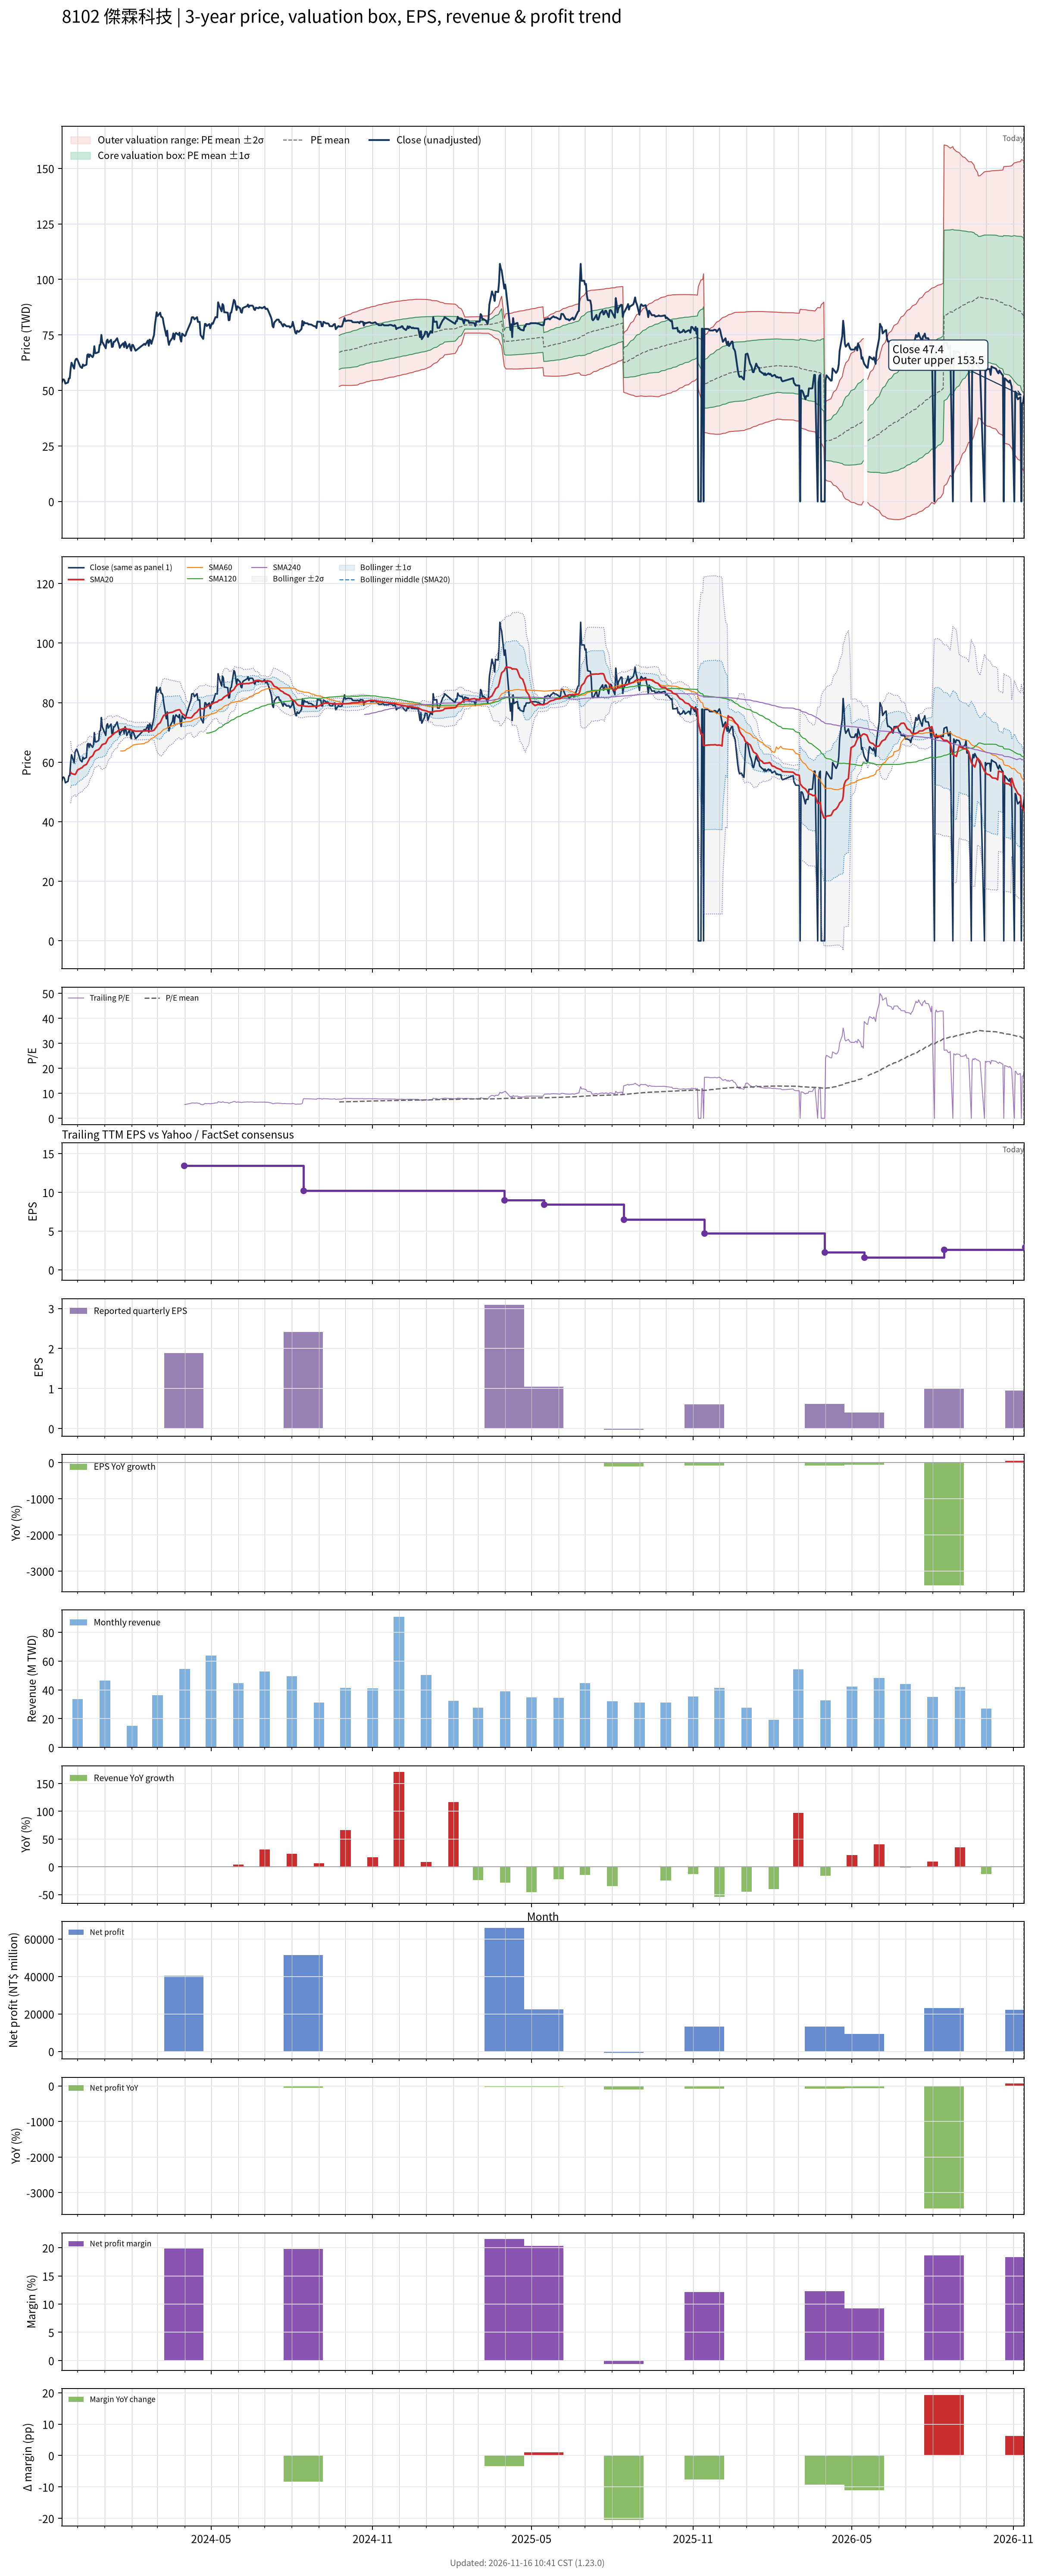

Source data for this figure (header and first rows):
# chart-version: skill-stock-dynamic-val…
date, close, available_date, period_end, eps, ttm_eps, pe, pe_mean, pe_std, price_m2, price_m1, price_mean, price_p1, price_p2, forward_eps, forward_pe, forward_pe_mean, forward_pe_std, forward_price_m2, forward_price_m1, forward_price_mean, forward_price_p1, forward_price_p2, sma20
2023-11-13, 53.6, , , , , , , , , , , , , , , , , , , , , , 
2023-11-14, 54.9, , , , , , , , , , , , , , , , , , , , , , 
2023-11-15, 55, , , , , , , , , , , , , , , , , , , , , , 
2023-11-16, 54.5, , , , , , , , , , , , , , , , , , , , , , 
2023-11-17, 53.1, , , , , , , , , , , , , , , , , , , , , , 
2023-11-20, 53.6, , , , , , , , , , , , , , , , , , , , , , 
2023-11-21, 55.4, , , , , , , , , , , , , , , , , , , , , , 
2023-11-22, 55.5, , , , , , , , , , , , , , , , , , , , , , 
2023-11-23, 59.8, , , , , , , , , , , , , , , , , , , , , , 56.66
2023-11-24, 62.5, , , , , , , , , , , , , , , , , , , , , , 56.17
2023-11-27, 59.8, , , , , , , , , , , , , , , , , , , , , , 55.94
2023-11-28, 63.2, , , , , , , , , , , , , , , , , , , , , , 55.88
2023-11-29, 64.1, , , , , , , , , , , , , , , , , , , , , , 56.19
2023-11-30, 64.3, , , , , , , , , , , , , , , , , , , , , , 56.84
2023-12-01, 63.6, , , , , , , , , , , , , , , , , , , , , , 57.44
2023-12-04, 60.7, , , , , , , , , , , , , , , , , , , , , , 57.88
2023-12-05, 60.4, , , , , , , , , , , , , , , , , , , , , , 58.06
2023-12-06, 60.1, , , , , , , , , , , , , , , , , , , , , , 58.16
2023-12-07, 61.7, , , , , , , , , , , , , , , , , , , , , , 58.52
2023-12-08, 61.1, , , , , , , , , , , , , , , , , , , , , , 58.84
2023-12-11, 61.6, , , , , , , , , , , , , , , , , , , , , , 59.24
2023-12-12, 66, , , , , , , , , , , , , , , , , , , , , , 59.8
2023-12-13, 66.3, , , , , , , , , , , , , , , , , , , , , , 60.37
2023-12-14, 65, , , , , , , , , , , , , , , , , , , , , , 60.89
2023-12-15, 66.2, , , , , , , , , , , , , , , , , , , , , , 61.55
2023-12-18, 65, , , , , , , , , , , , , , , , , , , , , , 62.12
2023-12-19, 65.8, , , , , , , , , , , , , , , , , , , , , , 62.63
2023-12-20, 69.9, , , , , , , , , , , , , , , , , , , , , , 63.35
2023-12-21, 66.8, , , , , , , , , , , , , , , , , , , , , , 63.7
2023-12-22, 66.8, , , , , , , , , , , , , , , , , , , , , , 63.92
2023-12-25, 67.3, , , , , , , , , , , , , , , , , , , , , , 64.3
2023-12-26, 70.5, , , , , , , , , , , , , , , , , , , , , , 64.66
2023-12-27, 70.6, , , , , , , , , , , , , , , , , , , , , , 64.98
2023-12-28, 75, , , , , , , , , , , , , , , , , , , , , , 65.52
2023-12-29, 71.9, , , , , , , , , , , , , , , , , , , , , , 65.94
2024-01-02, 69, , , , , , , , , , , , , , , , , , , , , , 66.35
2024-01-03, 72.3, , , , , , , , , , , , , , , , , , , , , , 66.94
2024-01-04, 72.9, , , , , , , , , , , , , , , , , , , , , , 67.58
2024-01-05, 71.5, , , , , , , , , , , , , , , , , , , , , , 68.08
2024-01-08, 72.8, , , , , , , , , , , , , , , , , , , , , , 68.66
2024-01-09, 69.6, , , , , , , , , , , , , , , , , , , , , , 69.06
2024-01-10, 69.7, , , , , , , , , , , , , , , , , , , , , , 69.25
2024-01-11, 71.9, , , , , , , , , , , , , , , , , , , , , , 69.53
2024-01-12, 71.9, , , , , , , , , , , , , , , , , , , , , , 69.87
2024-01-15, 73.5, , , , , , , , , , , , , , , , , , , , , , 70.23
2024-01-16, 72, , , , , , , , , , , , , , , , , , , , , , 70.58
2024-01-17, 71, , , , , , , , , , , , , , , , , , , , , , 70.84
2024-01-18, 69.2, , , , , , , , , , , , , , , , , , , , , , 70.81
2024-01-19, 70, , , , , , , , , , , , , , , , , , , , , , 70.97
2024-01-22, 71.3, , , , , , , , , , , , , , , , , , , , , , 71.19
2024-01-23, 69.5, , , , , , , , , , , , , , , , , , , , , , 71.31
2024-01-24, 71.9, , , , , , , , , , , , , , , , , , , , , , 71.38
2024-01-25, 71, , , , , , , , , , , , , , , , , , , , , , 71.39
2024-01-26, 69, , , , , , , , , , , , , , , , , , , , , , 71.09
2024-01-29, 70.9, , , , , , , , , , , , , , , , , , , , , , 71.05
2024-01-30, 69, , , , , , , , , , , , , , , , , , , , , , 71.05
2024-01-31, 67.9, , , , , , , , , , , , , , , , , , , , , , 70.83
2024-02-01, 70.5, , , , , , , , , , , , , , , , , , , , , , 70.7
2024-02-02, 70.5, , , , , , , , , , , , , , , , , , , , , , 70.66
... 669 more rows
